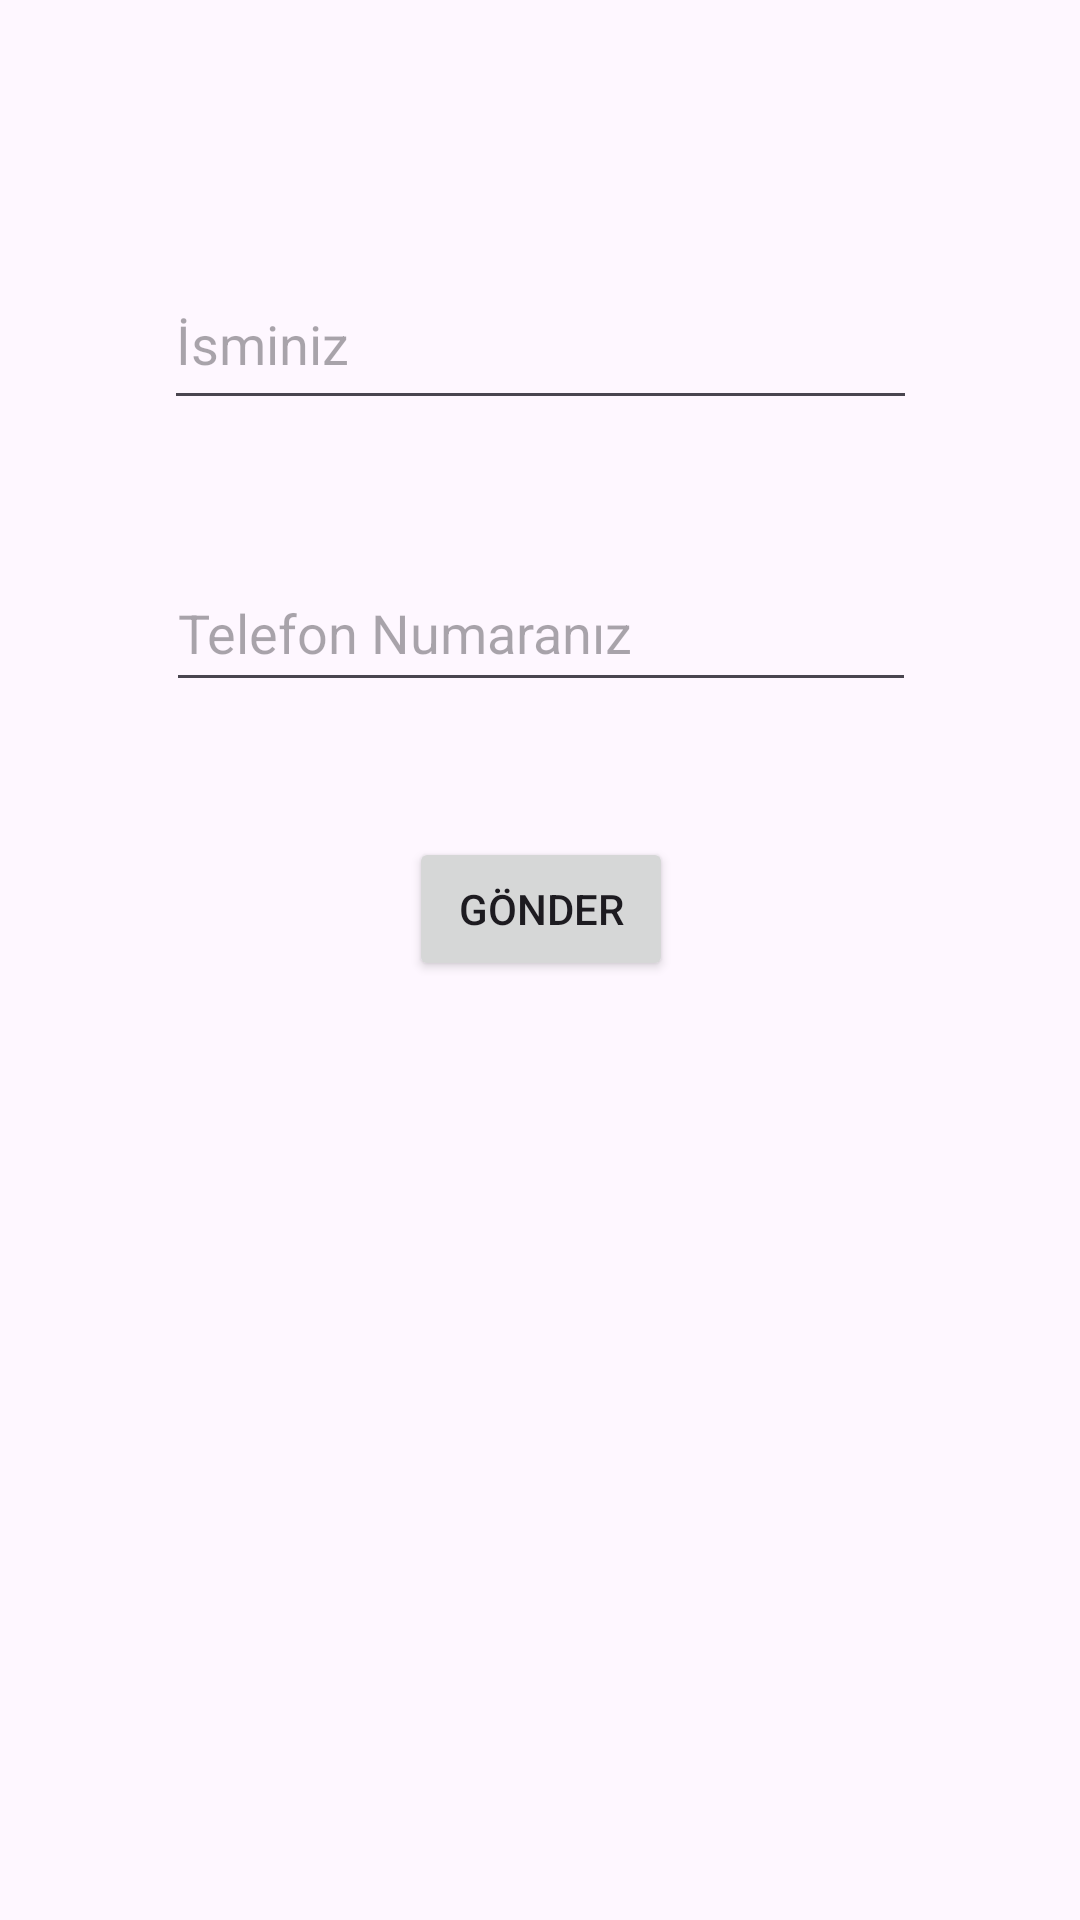

Here is an Android app screen rendered from its layout file. Give the layout XML and the strings, colors and styles it references.
<!-- AndroidManifest.xml: application theme Theme.IntentOrnegi -->
<!-- res/layout/activity_main.xml -->
<?xml version="1.0" encoding="utf-8"?>
<androidx.constraintlayout.widget.ConstraintLayout xmlns:android="http://schemas.android.com/apk/res/android"
    xmlns:app="http://schemas.android.com/apk/res-auto"
    xmlns:tools="http://schemas.android.com/tools"
    android:id="@+id/main"
    android:layout_width="match_parent"
    android:layout_height="match_parent"
    tools:context=".MainActivity">

    <EditText
        android:id="@+id/editTextText"
        android:layout_width="251dp"
        android:layout_height="54dp"
        android:layout_marginTop="86dp"
        android:ems="10"
        android:hint="İsminiz"
        android:inputType="text"
        app:layout_constraintEnd_toEndOf="parent"
        app:layout_constraintStart_toStartOf="parent"
        app:layout_constraintTop_toTopOf="parent" />

    <EditText
        android:id="@+id/editTextPhone"
        android:layout_width="250dp"
        android:layout_height="49dp"
        android:layout_marginTop="45dp"
        android:ems="10"
        android:hint="Telefon Numaranız"
        android:inputType="phone"
        app:layout_constraintEnd_toEndOf="@+id/editTextText"
        app:layout_constraintStart_toStartOf="@+id/editTextText"
        app:layout_constraintTop_toBottomOf="@+id/editTextText" />

    <Button
        android:id="@+id/button"
        android:layout_width="wrap_content"
        android:layout_height="wrap_content"
        android:layout_marginTop="45dp"
        android:onClick="gonder"
        android:text="Gönder"
        app:layout_constraintEnd_toEndOf="@+id/editTextText"
        app:layout_constraintStart_toStartOf="@+id/editTextText"
        app:layout_constraintTop_toBottomOf="@+id/editTextPhone" />
</androidx.constraintlayout.widget.ConstraintLayout>
<!-- resources referenced by this layout -->
<resources>
  <style name="Theme.IntentOrnegi" parent="Base.Theme.IntentOrnegi" />
  <style name="Base.Theme.IntentOrnegi" parent="Theme.Material3.DayNight.NoActionBar">
          
          
      </style>
</resources>
